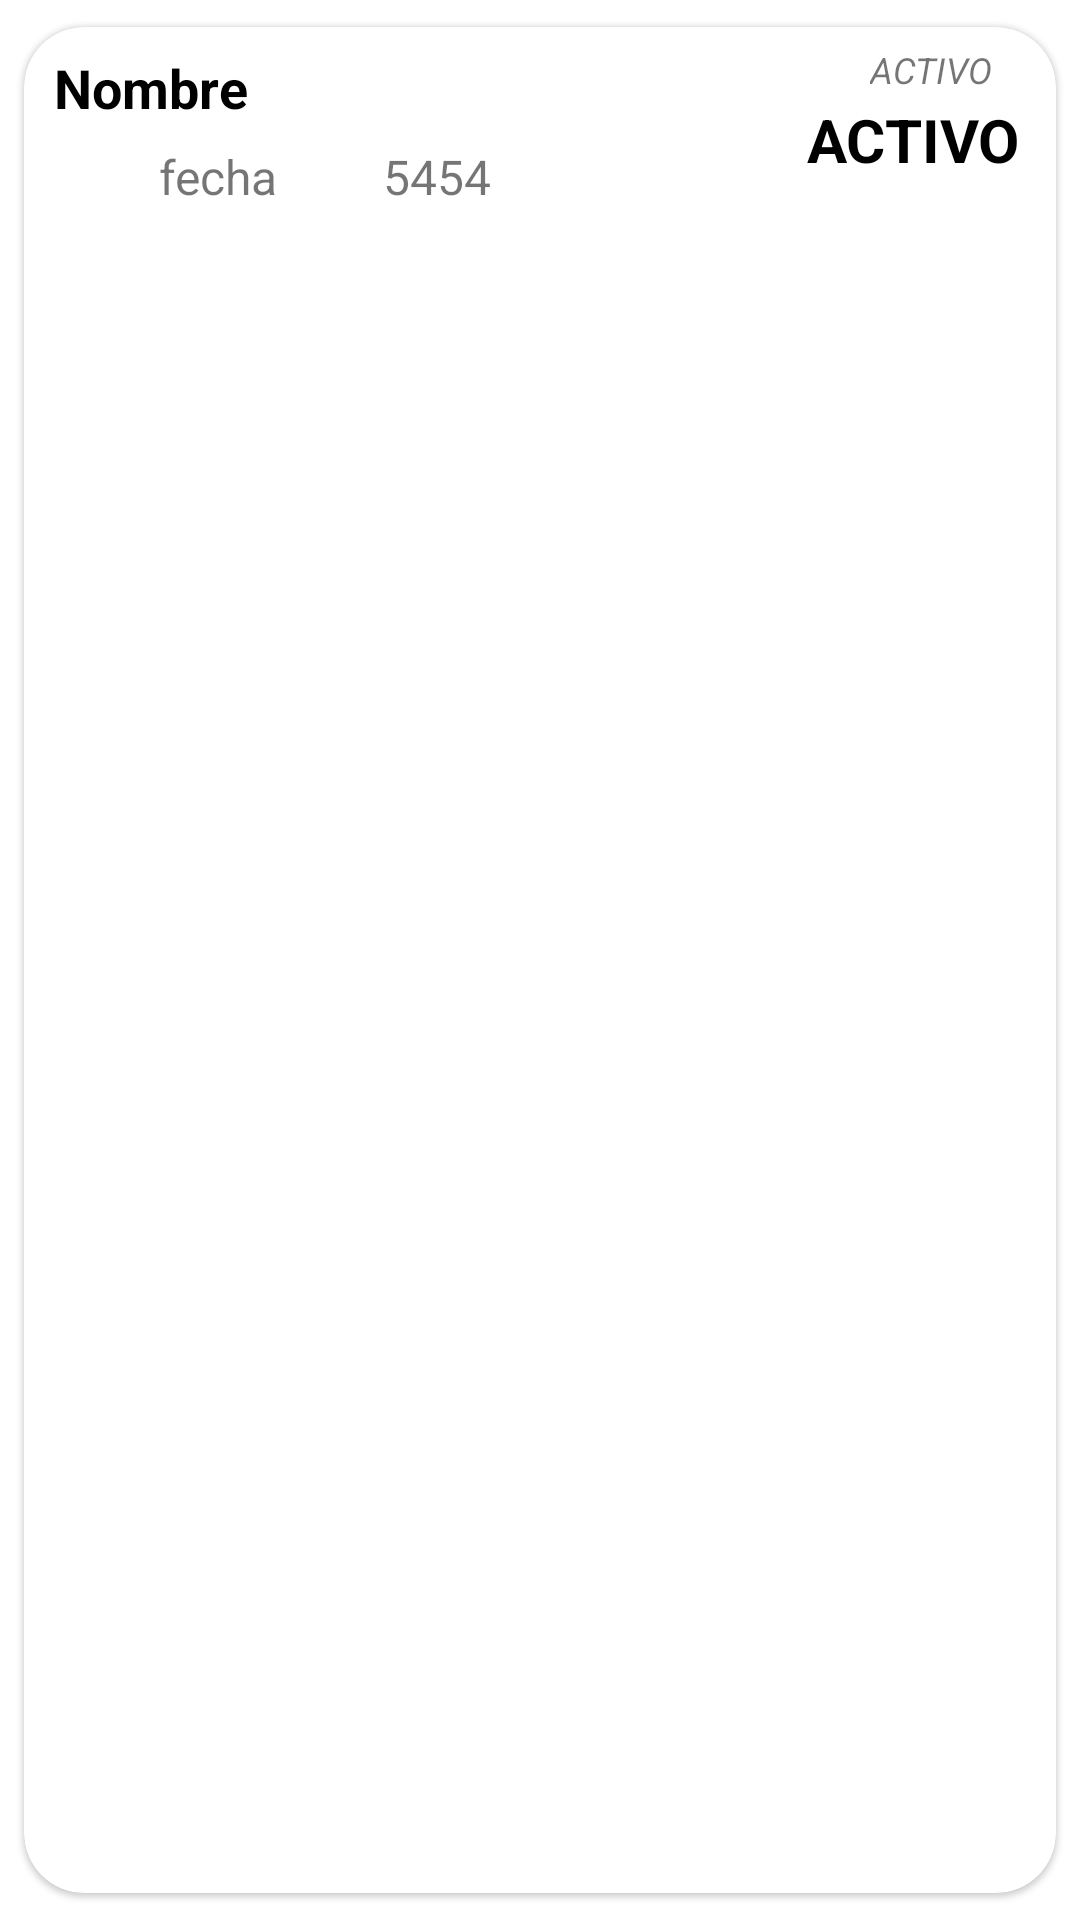

Layout XML and referenced resources for this Android screen:
<!-- AndroidManifest.xml: application theme Theme.Cobrosydeudas -->
<!-- res/layout/lista_item_cobros.xml -->
<?xml version="1.0" encoding="utf-8"?>
<LinearLayout xmlns:android="http://schemas.android.com/apk/res/android"
    xmlns:app="http://schemas.android.com/apk/res-auto"
    android:layout_width="match_parent"
    android:layout_height="match_parent"
    android:animateLayoutChanges="true"
    android:orientation="vertical">

    <androidx.cardview.widget.CardView
        android:id="@+id/cardView"
        android:layout_width="match_parent"
        android:layout_height="match_parent"
        android:animateLayoutChanges="true"
        app:cardCornerRadius="20dp"
        app:cardElevation="1dp"
        app:cardUseCompatPadding="true">

        <LinearLayout
            android:layout_width="match_parent"
            android:layout_height="wrap_content"
            android:animateLayoutChanges="true"
            android:orientation="vertical">

            <RelativeLayout
                android:layout_width="match_parent"
                android:layout_height="wrap_content"
                android:padding="6dp">


                <LinearLayout
                    android:id="@+id/linearlayoutcobro"
                    android:layout_width="wrap_content"
                    android:layout_height="wrap_content"
                    android:layout_alignParentTop="true"
                    android:layout_marginStart="4dp"
                    android:layout_marginLeft="4dp"
                    android:layout_marginTop="2dp"
                    android:layout_toEndOf="@+id/iconouser"
                    android:layout_toRightOf="@+id/iconouser"
                    android:orientation="vertical">

                    <TextView
                        android:id="@+id/txtnombrecarview"
                        android:layout_width="match_parent"
                        android:layout_height="wrap_content"
                        android:layout_marginBottom="2dp"
                        android:text="Nombre"
                        android:textColor="@color/black"
                        android:textSize="18sp"
                        android:textStyle="bold" />

                    <LinearLayout
                        android:layout_width="wrap_content"
                        android:layout_height="wrap_content"
                        android:orientation="horizontal">

                        <ImageView
                            android:id="@+id/iconcale"
                            android:layout_width="35dp"
                            android:layout_height="35dp"
                            android:layout_alignParentStart="true"
                            android:layout_alignParentLeft="true"
                            android:layout_centerVertical="true"
                            android:foregroundGravity="center"
                            android:paddingLeft="3dp"
                            android:paddingRight="3dp"
                            app:srcCompat="@drawable/calendarform" />

                        <TextView
                            android:id="@+id/txtfechacobrocardview"
                            android:layout_width="match_parent"
                            android:layout_height="wrap_content"
                            android:layout_gravity="center"
                            android:layout_marginLeft="0dp"
                            android:layout_marginRight="5dp"
                            android:layout_marginBottom="2dp"
                            android:text="fecha"
                            android:textSize="16sp" />

                        <ImageView
                            android:id="@+id/iconmoneda"
                            android:layout_width="30dp"
                            android:layout_height="30dp"
                            android:layout_gravity="center"
                            android:layout_alignParentStart="true"
                            android:layout_alignParentLeft="true"
                            android:layout_centerVertical="true"
                            android:foregroundGravity="center"
                            android:paddingLeft="3dp"
                            android:paddingRight="3dp"
                            app:srcCompat="@drawable/dollar" />

                        <TextView
                            android:id="@+id/txtcantidadcardview"
                            android:layout_width="match_parent"
                            android:layout_height="wrap_content"
                            android:layout_gravity="center"
                            android:layout_marginLeft="0dp"
                            android:layout_marginRight="5dp"
                            android:layout_marginBottom="2dp"
                            android:text="5454"
                            android:textSize="16sp" />

                    </LinearLayout>

                </LinearLayout>

                <TextView
                    android:id="@+id/txtestadocardview"
                    android:layout_width="wrap_content"
                    android:layout_height="wrap_content"
                    android:layout_alignParentEnd="true"
                    android:layout_alignParentRight="true"
                    android:layout_centerVertical="true"
                    android:layout_marginEnd="6dp"
                    android:layout_marginRight="6dp"
                    android:text="ACTIVO"
                    android:textColor="@color/black"
                    android:textSize="20sp"
                    android:textStyle="bold" />
                <TextView
                    android:id="@+id/txttipo"
                    android:layout_width="wrap_content"
                    android:layout_height="wrap_content"
                    android:layout_alignParentEnd="true"
                    android:layout_alignParentRight="true"
                    android:layout_marginEnd="15dp"
                    android:layout_marginRight="6dp"
                    android:text="ACTIVO"
                    android:textSize="12sp"
                    android:textStyle="italic" />
            </RelativeLayout>
        </LinearLayout>

    </androidx.cardview.widget.CardView>

</LinearLayout>
<!-- resources referenced by this layout -->
<resources>
  <color name="black">#FF000000</color>
  <style name="Theme.Cobrosydeudas" parent="Theme.MaterialComponents.Light.NoActionBar">
          
          <item name="colorPrimary">#D8DFC7</item>
          <item name="colorPrimaryVariant">@color/plateado</item>
          <item name="colorOnPrimary">@color/white</item>
          
          <item name="colorSecondary">@color/teal_200</item>
          <item name="colorSecondaryVariant">@color/teal_700</item>
          <item name="colorOnSecondary">@color/black</item>
          
          <item name="android:statusBarColor" tools:targetApi="l">?attr/colorPrimaryVariant</item>
          
          <item name="android:windowContentTransitions">true</item>
          <item name="android:windowAnimationStyle">@style/animation</item>
      </style>
  <color name="plateado">#D0D3D4</color>
  <color name="white">#FFFFFFFF</color>
  <color name="teal_200">#FF03DAC5</color>
  <color name="teal_700">#FF018786</color>
  <style name="animation">
          <item name="android:windowEnterAnimation">@anim/zoom_in</item>
          <item name="android:windowExitAnimation">@anim/zoom_out</item>
      </style>
</resources>
